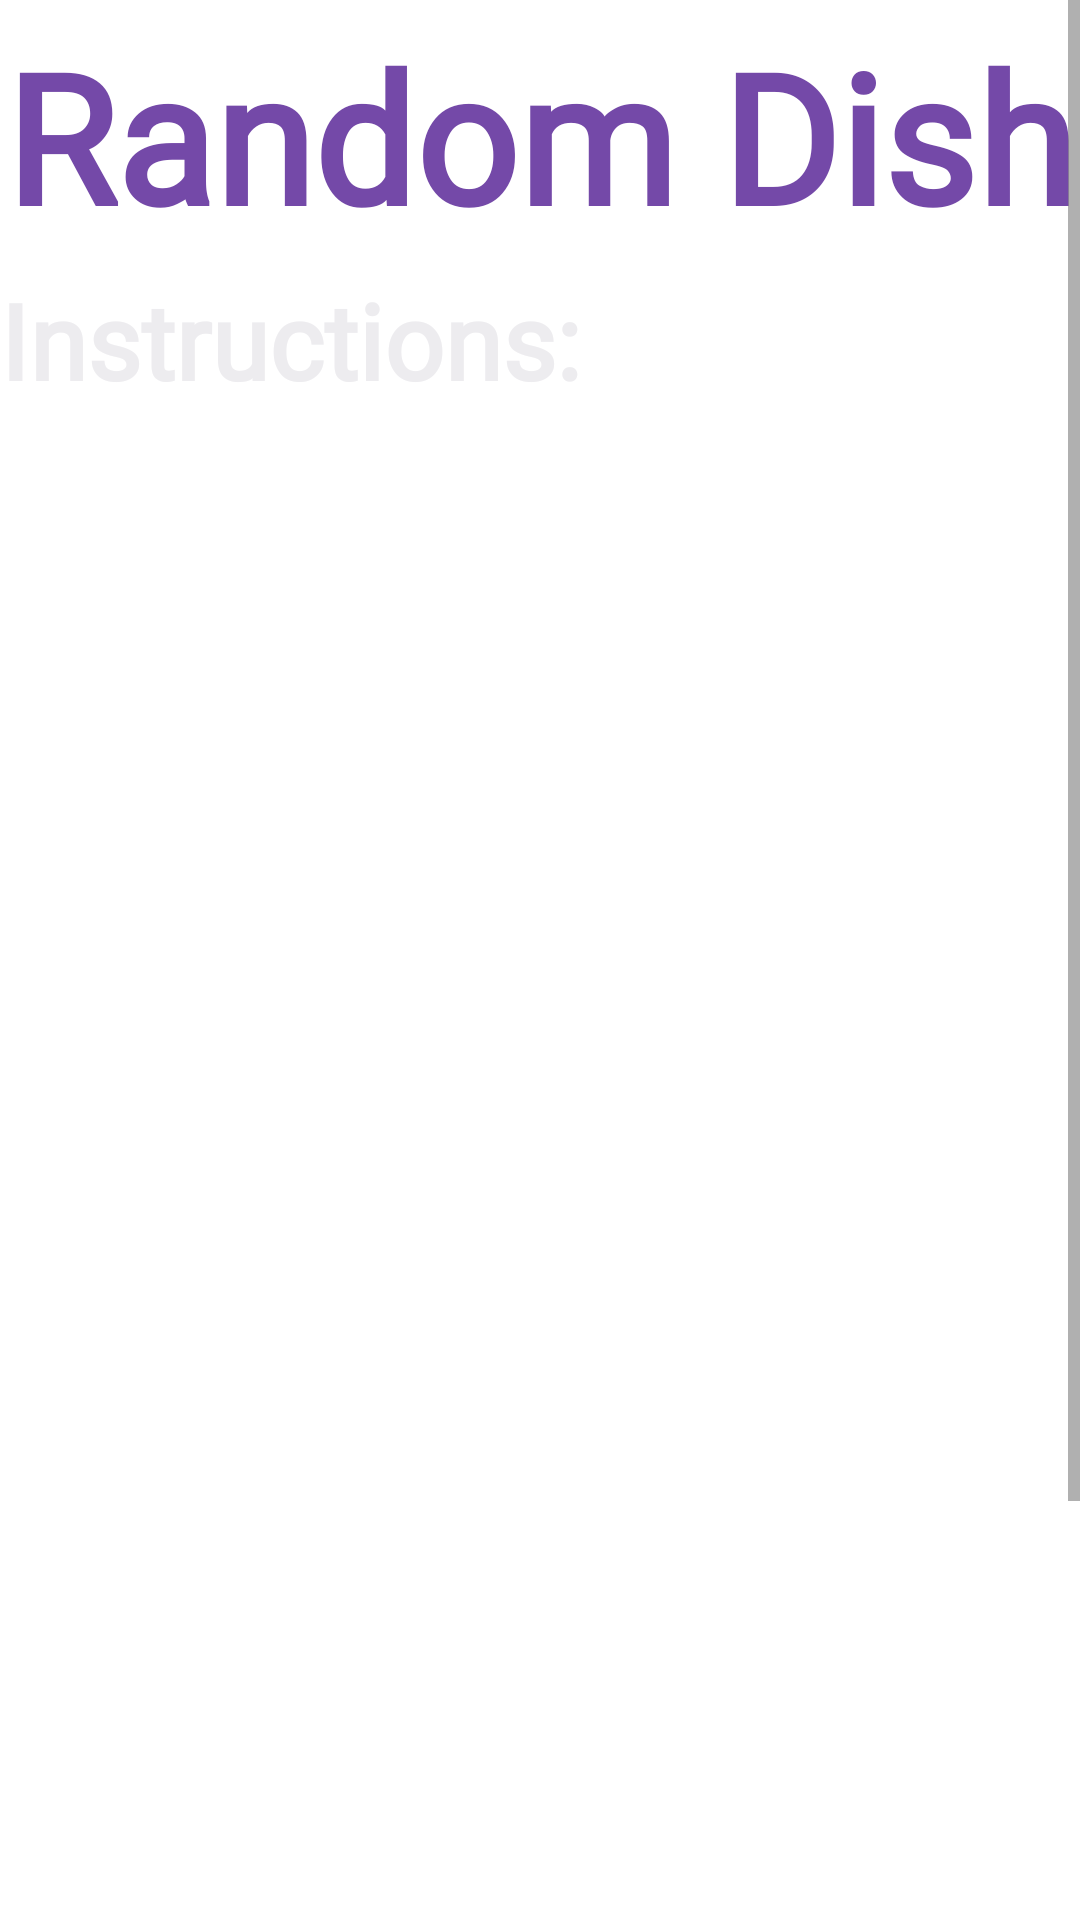

This screen was rendered from an Android layout file. Write that file and the resources it references.
<!-- AndroidManifest.xml: application theme Theme.CookPad -->
<!-- res/layout/activity_final_recipe.xml -->
<?xml version="1.0" encoding="utf-8"?>
<LinearLayout xmlns:android="http://schemas.android.com/apk/res/android"
    xmlns:app="http://schemas.android.com/apk/res-auto"
    xmlns:tools="http://schemas.android.com/tools"
    android:layout_width="match_parent"
    android:layout_height="match_parent"
    tools:context=".Model.dishes.FinalRecipe"
    android:background="@drawable/backg"
    >
    <ScrollView
        android:layout_width="match_parent"
        android:layout_height="match_parent"
        android:fillViewport="true">
<LinearLayout
    android:layout_width="match_parent"
    android:layout_height="wrap_content"
    android:orientation="vertical">

    <TextView
        android:id="@+id/dish_name"
        android:layout_width="wrap_content"
        android:layout_height="wrap_content"
        android:layout_gravity="center_horizontal"
        android:fontFamily="@font/bubblegum_sans"
        android:text="Random Dish"
        android:textColor="#7449A8"
        android:textSize="60sp"
        android:textStyle="bold"
        android:layout_marginTop="5dp"/>


    <TextView
        android:layout_width="match_parent"
        android:layout_height="wrap_content"
        android:layout_marginTop="5dp"
        android:fontFamily="@font/bubblegum_sans"
        android:text="Instructions:"
        android:textColor="#EDECEF"
        android:textSize="35sp"
        android:textStyle="bold" />

    <ImageView
        android:id="@+id/image_dish_one"
        android:layout_width="wrap_content"
        android:layout_height="200dp"
        android:src="@drawable/image_one"
        />
<TextView
    android:id="@+id/recipe"
    android:layout_margin="10dp"
    android:layout_width="match_parent"
    android:layout_height="wrap_content"
    android:text="@string/instruction_one"

    android:textColor="@color/white"
    android:textStyle="normal"
    android:textSize="15sp"
    />





</LinearLayout>
    </ScrollView>
</LinearLayout>
<!-- resources referenced by this layout -->
<resources>
  <string name="instruction_one">Preheat oven to 350° F. Spray a 9x13-inch baking pan with non-stick spray.r\nCombine soy sauce, ½ cup water, brown sugar, ginger and garlic in a small saucepan and cover. Bring to a boil over medium heat. Remove lid and cook for one minute once boiling.r\nMeanwhile, stir together the corn starch and 2 tablespoons of water in a separate dish until smooth. Once sauce is boiling, add mixture to the saucepan and stir to combine. Cook until the sauce starts to thicken then remove from heat.r\nPlace the chicken breasts in the prepared pan. Pour one cup of the sauce over top of chicken. Place chicken in oven and bake 35 minutes or until cooked through. Remove from oven and shred chicken in the dish using two forks.r\n*Meanwhile, steam or cook the vegetables according to package directions.r\nAdd the cooked vegetables and rice to the casserole dish with the chicken. Add most of the remaining sauce, reserving a bit to drizzle over the top when serving. Gently toss everything together in the casserole dish until combined. Return to oven and cook 15 minutes. Remove from oven and let stand 5 minutes before serving. Drizzle each serving with remaining sauce. Enjoy!</string>
  <style name="Theme.CookPad" parent="Theme.MaterialComponents.DayNight.DarkActionBar">
          
          <item name="colorPrimary">@color/purple_500</item>
          <item name="colorPrimaryDark">@color/purple_700</item>
          <item name="colorOnPrimary">@color/white</item>
          
          <item name="colorSecondary">@color/teal_200</item>
          <item name="colorSecondaryVariant">@color/teal_700</item>
          <item name="colorOnSecondary">@color/black</item>
          
          <item name="android:statusBarColor" tools:targetApi="l">?attr/colorPrimaryVariant</item>
          
      </style>
  <!-- not gathered from this repository: default colours our renderer supplied (Android Studio template values) -->
  <color name="purple_500">#FF6200EE</color>
  <color name="purple_700">#FF3700B3</color>
  <color name="teal_200">#FF03DAC5</color>
  <color name="teal_700">#FF018786</color>
  <color name="black">#FF000000</color>
  <color name="white">#FFFFFFFF</color>
</resources>
